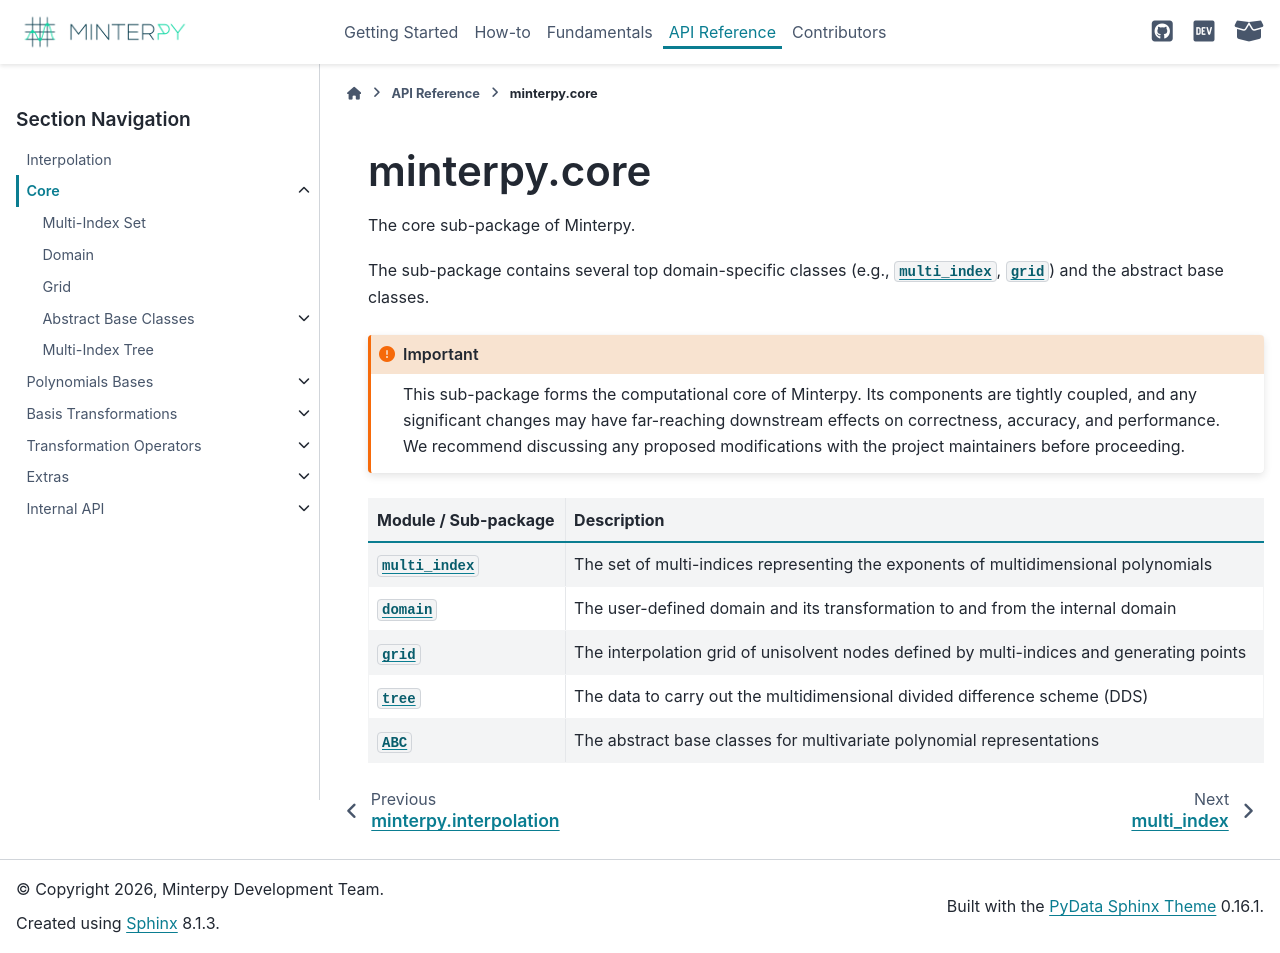

repository: minterpy-project/minterpy · page: latest/api/core/index.html · generator: sphinx

=============
minterpy.core
=============

.. automodule:: minterpy.core

.. toctree::
   :maxdepth: 2
   :hidden:

   Multi-Index Set <multi_index>
   Domain <domain>
   Grid <grid>
   Abstract Base Classes <ABC/index>
   Multi-Index Tree <tree>
